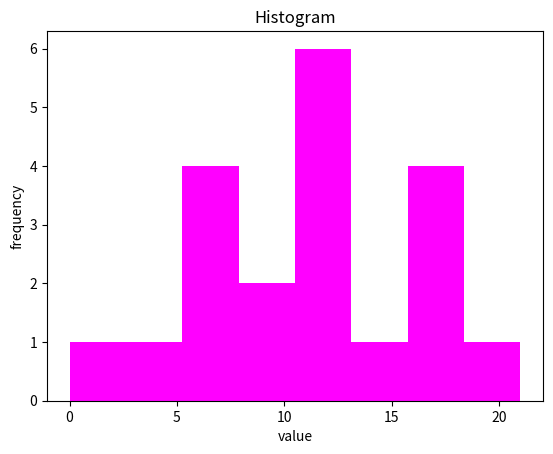

Source code (Python):
import matplotlib.pyplot as plt

data = [8, 17, 0, 11, 6, 21, 16, 6, 17, 11, 
        7, 9, 6, 13, 12, 16, 3, 14, 13, 12]

plt.title("Histogram")

plt.xlabel("value")
plt.ylabel("frequency")

plt.hist(data, bins=8, color="magenta")
plt.show()
